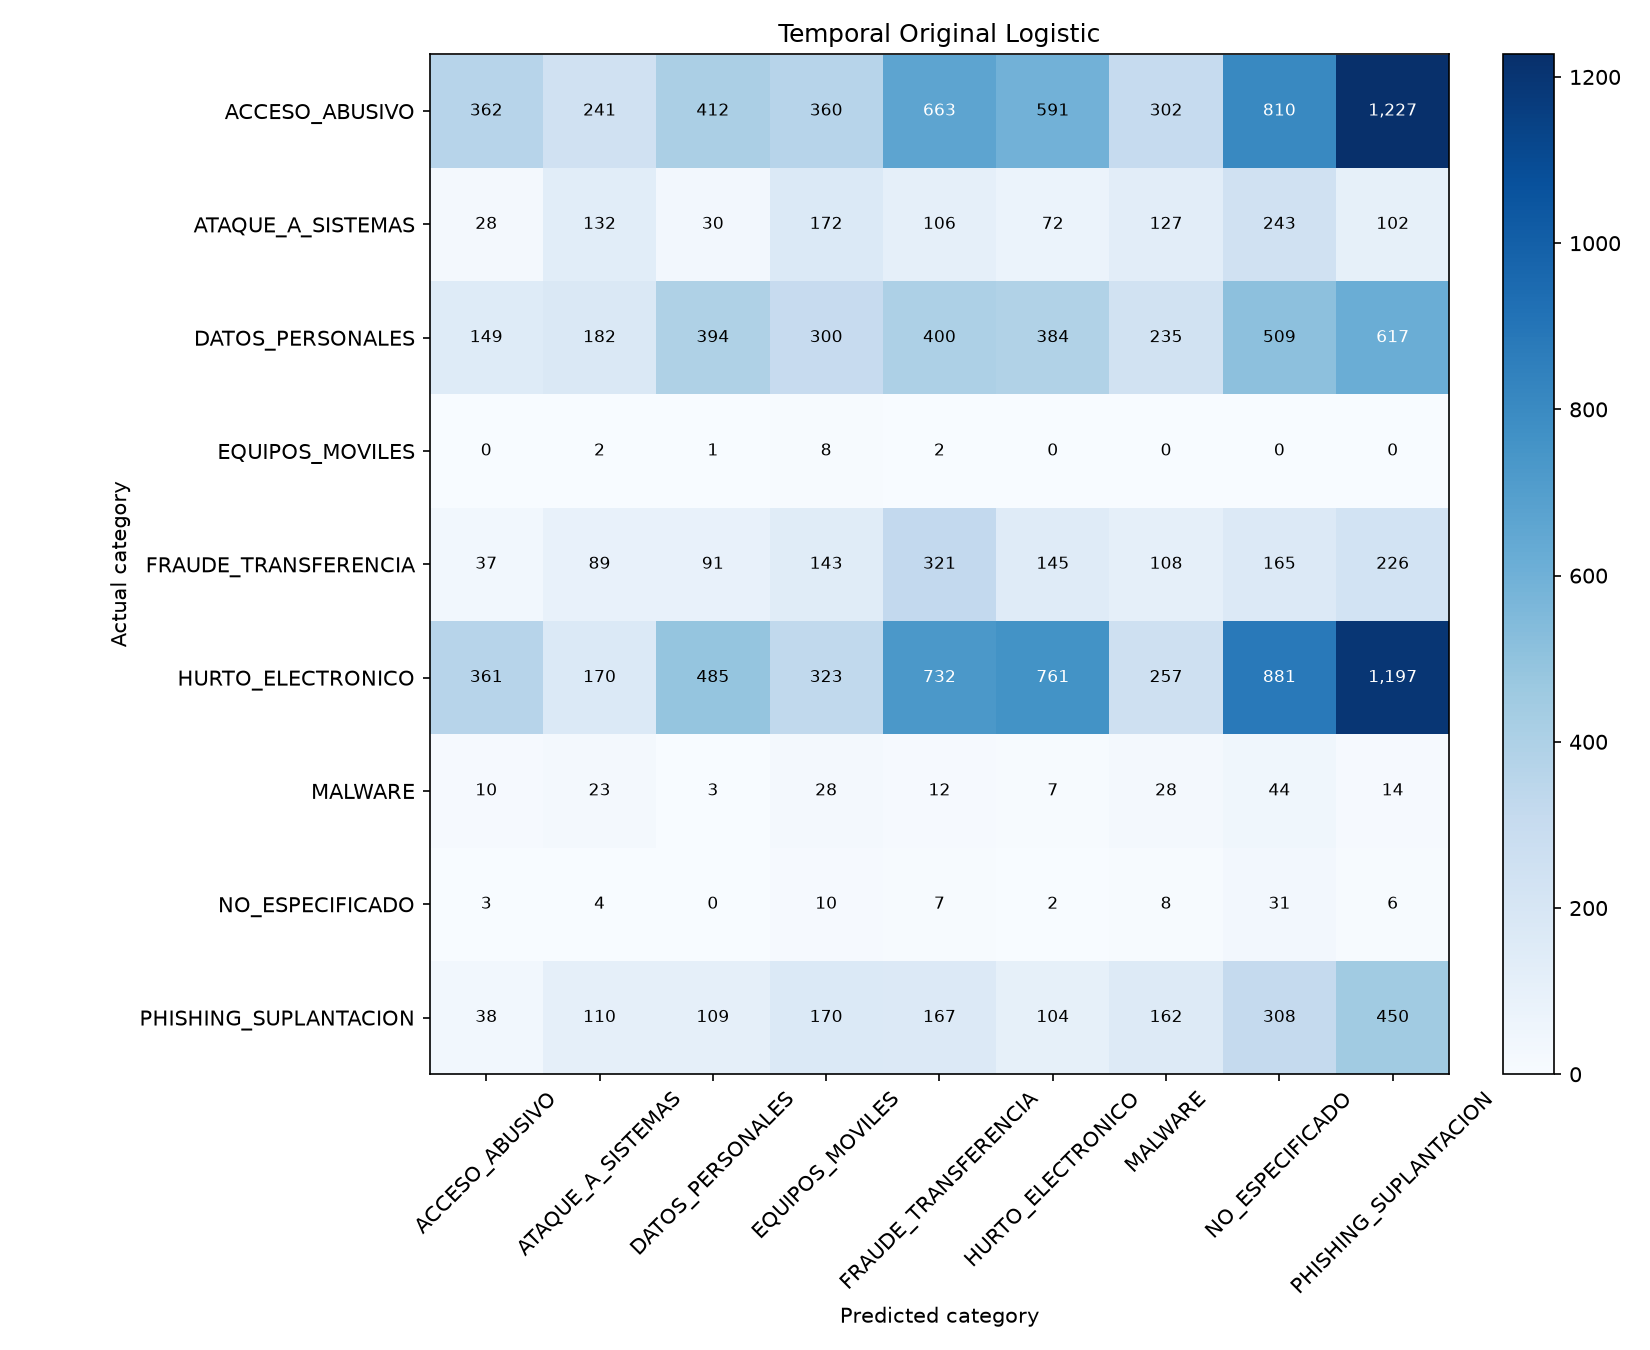

The table this chart was drawn from, first rows:
, ACCESO_ABUSIVO, ATAQUE_A_SISTEMAS, DATOS_PERSONALES, EQUIPOS_MOVILES, FRAUDE_TRANSFERENCIA, HURTO_ELECTRONICO, MALWARE, NO_ESPECIFICADO, PHISHING_SUPLANTACION
ACCESO_ABUSIVO, 362, 241, 412, 360, 663, 591, 302, 810, 1227
ATAQUE_A_SISTEMAS, 28, 132, 30, 172, 106, 72, 127, 243, 102
DATOS_PERSONALES, 149, 182, 394, 300, 400, 384, 235, 509, 617
EQUIPOS_MOVILES, 0, 2, 1, 8, 2, 0, 0, 0, 0
FRAUDE_TRANSFERENCIA, 37, 89, 91, 143, 321, 145, 108, 165, 226
HURTO_ELECTRONICO, 361, 170, 485, 323, 732, 761, 257, 881, 1197
MALWARE, 10, 23, 3, 28, 12, 7, 28, 44, 14
NO_ESPECIFICADO, 3, 4, 0, 10, 7, 2, 8, 31, 6
PHISHING_SUPLANTACION, 38, 110, 109, 170, 167, 104, 162, 308, 450
